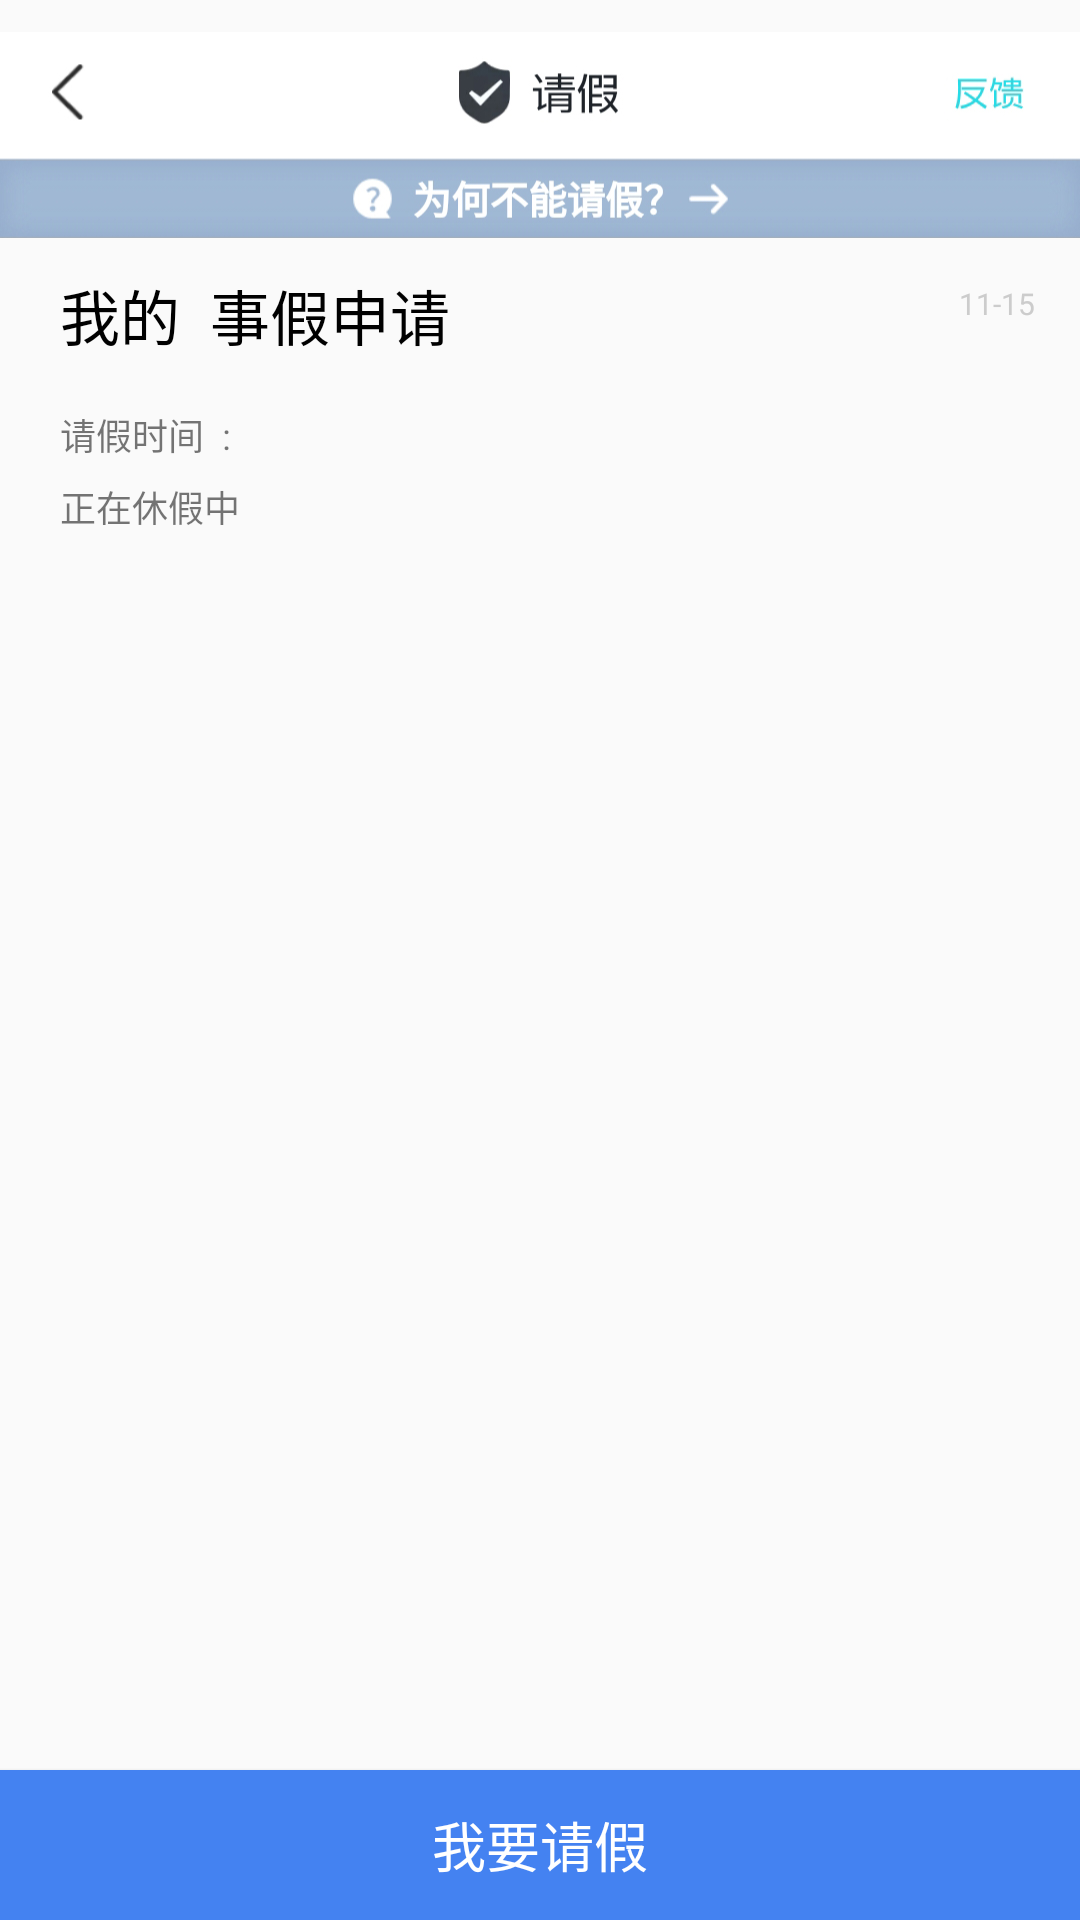

Layout XML and referenced resources for this Android screen:
<!-- AndroidManifest.xml: application theme Theme.日在校园 -->
<!-- res/layout/activity_leave_detail.xml -->
<?xml version="1.0" encoding="utf-8"?>
<LinearLayout
    xmlns:android="http://schemas.android.com/apk/res/android"
    xmlns:app="http://schemas.android.com/apk/res-auto"
    xmlns:tools="http://schemas.android.com/tools"
    android:layout_width="match_parent"
    android:layout_height="match_parent"
    android:orientation="vertical"
    tools:context=".activity.LeaveDetail">
    <ImageView
        android:layout_width="match_parent"
        android:layout_height="90dp"
        android:src="@mipmap/leave_title"/>
    <LinearLayout
        android:layout_width="match_parent"
        android:layout_height="100dp"
        android:onClick="leaveState"
        android:layout_marginLeft="20dp"
        android:orientation="vertical">
        <LinearLayout
            android:layout_width="match_parent"
            android:layout_height="30dp">
            <TextView
                android:layout_width="wrap_content"
                android:layout_height="wrap_content"
                android:layout_gravity="center"
                android:text="我的  事假申请"
                android:textSize="20sp"
                android:textColor="#000"/>
            <TextView
                android:layout_width="wrap_content"
                android:layout_height="wrap_content"
                android:layout_weight="1"/>
            <TextView
                android:layout_width="wrap_content"
                android:layout_height="wrap_content"
                android:text="11-15"
                android:textColor="#ccc"
                android:textSize="10sp"
                android:layout_marginRight="15dp"
                android:id="@+id/tv_leave_date"/>
        </LinearLayout>
        <LinearLayout
            android:layout_width="match_parent"
            android:layout_marginTop="10dp"
            android:layout_height="30dp">
            <TextView
                android:layout_width="wrap_content"
                android:layout_height="wrap_content"

                android:layout_gravity="center"
                android:text="请假时间  :  "
                android:textSize="12sp"/>
            <TextView
                android:layout_width="wrap_content"
                android:layout_height="wrap_content"
                android:layout_gravity="center"
                android:textSize="12sp"
                android:id="@+id/tv_dates"
                android:layout_weight="1"/>

        </LinearLayout>
        <TextView
            android:layout_width="match_parent"
            android:layout_height="match_parent"
            android:textSize="12sp"
            android:text="正在休假中"/>
    </LinearLayout>




    <LinearLayout
        android:layout_width="wrap_content"
        android:layout_height="wrap_content"
        android:layout_weight="1"/>
    <Button
        android:layout_width="match_parent"
        android:layout_height="50dp"
        android:background="#4482f1"
        android:textColor="#fff"
        android:textSize="18sp"
        android:onClick="leave"
        android:text="我要请假"/>

</LinearLayout>
<!-- resources referenced by this layout -->
<resources>
  <!-- mipmap leave_title: jpg bitmap (mipmap-xhdpi, 75097 bytes) -->
  <style name="Theme.日在校园" parent="Theme.AppCompat.Light.NoActionBar">
          
          <item name="colorPrimary">@color/toolbarcolor</item>
          <item name="colorPrimaryDark">#E4E3E6</item>
          <item name="colorAccent">@color/colorAccent</item>
          <item name="actionMenuTextColor">@color/text_color</item>
  
      </style>
  <!-- not gathered from this repository: default colours our renderer supplied (Android Studio template values) -->
  <color name="colorAccent">#FF03DAC5</color>
</resources>
